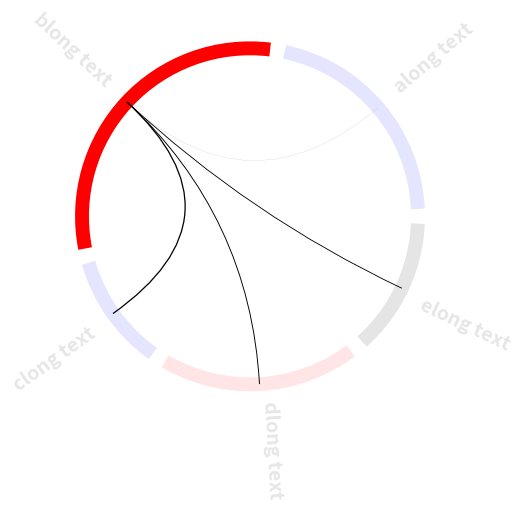

Reproduce this figure in Python.
#!/usr/bin/env python3

from typing import Callable, Union
import numpy as np
import matplotlib.pyplot as plt
from matplotlib.patches import Circle, Arc, PathPatch
from matplotlib.path import Path

Vector = list[float]
#ColorType = typing.List[str] | str | None

def map_interaction(interaction: float,
        threshold: float = 0.0) -> float:
    return interaction if abs(interaction) >= threshold else 0       

def map_interaction_color(interaction: float) -> str:
    return 'k'


class Chord:
    def __init__(self):
        self.fig, self.ax = plt.subplots()
        self.ax.set_xlim((-1.1,1.1))
        self.ax.set_ylim((-1.1,1.1))
        self.ax.set_aspect(1)
        plt.axis('off')

    def make_arcs(self, arc_lengths: Vector, gap_angle: float = 5.0, colors=None,
            arc_kwargs: dict = {'fill': False, 'linewidth': 1}):

        colors = self.get_colors(arc_lengths, colors)
        total_lengths = arc_lengths.sum()
        self.angle_centers = []
        self.arcs = []
        for c, (arc_length, color) in enumerate(zip(arc_lengths, colors)):
            start_angle = arc_lengths[:c].sum() / total_lengths * 360 + gap_angle / 2
            end_angle = arc_lengths[:c+1].sum() / total_lengths * 360 - gap_angle / 2
            self.angle_centers.append(0.5 * (start_angle + end_angle))
            arc = Arc((0, 0), 2, 2, theta1=start_angle, theta2=end_angle, 
                      color=color, **arc_kwargs)
            self.arcs.append(arc)
            self.ax.add_patch(arc)

    def make_labels(self, labels: list[str], colors=None, oriented: bool = False, centered: bool = False,
        text_kwargs={'fontsize': 12}):

        self.labels = []
        colors = self.get_colors(labels, colors)
        for label, angle_center, color in zip(labels, self.angle_centers, colors):
            (ha, va, rotation_angle) = self.angle2alignment(angle_center)
            rotation_angle = rotation_angle if oriented else 0
            if centered:
                ha, va = 'center', 'center'
            coords = self.angle2coord(angle_center, r=1.1)
            text = self.ax.text(*coords, label, ha=ha, va=va, color=color, rotation=rotation_angle, **text_kwargs)
            self.labels.append(text)

    def make_chords_from_centers_of_arcs(self, interactions: Vector, 
            map_interaction_function: Callable = map_interaction, 
            map_interaction_color_function: Callable = map_interaction_color, 
            direction: str = 'forward',
            path_kwargs: dict = {'fc': 'none'}):

        if direction in ['forward', 'symmetric']:
            interactions = np.triu(interactions)
        else:
            interactions = np.tril(interactions)

        for start_index, end_index in np.ndindex(interactions.shape):
            if start_index == end_index: 
                continue
            interaction = interactions[start_index, end_index]
            if interaction == 0: 
                continue
            start_angle = self.angle_centers[start_index]
            end_angle = self.angle_centers[end_index]

            pp1 = PathPatch(
                Path([self.angle2coord(start_angle), (0,0), self.angle2coord(end_angle)],
                     [Path.MOVETO, Path.CURVE3, Path.CURVE3]),
                     transform=self.ax.transData, 
                     lw=map_interaction_function(interaction), 
                     color=map_interaction_color_function(interaction),
                     **path_kwargs)

            self.ax.add_patch(pp1)

    def make_chord_from_one_unit(self, interactions: Vector, unit: int = 0,
            highlight_arc: bool = True, highlight_label: bool = False):
        # we select row of interactions by setting all other elements of the array to zero and then pass it on
        old_interactions = interactions.copy()
        interactions = np.zeros_like(interactions)
        interactions[unit,:] = old_interactions[unit,:]
        interactions[:,unit] = old_interactions[:,unit]

        self.make_chords_from_centers_of_arcs(interactions, direction='forward')

        if highlight_arc:
            for arc in self.arcs:
                arc.set(alpha=0.1)
            self.arcs[unit].set(alpha=1)

        if highlight_label:
            for label in self.labels:
                label.set(alpha=0.1)
            self.labels[unit].set(alpha=1)
    
    def show(self):
        plt.show()

    @staticmethod
    def angle2coord(angle: float, r: float = 1) -> tuple[float]:
        ''' given an angle in degrees and a radius, return the complex number r * e ^ (i*angle)'''
        phi = np.pi * angle / 180
        c = r * np.exp(1j*phi)
        return (c.real, c.imag)
    
    @staticmethod
    def angle2alignment(angle: float) -> tuple[Union[str, float]]:
        if angle < 90: return ('left', 'bottom', angle)
        elif angle < 180: return ('right', 'bottom', angle+180)
        elif angle < 270: return ('right', 'top', angle+180)
        else: return ('left', 'top', angle)

    @staticmethod
    def get_colors(property_list: Union[list[str], list[float]], colors) -> list[str]:
        colors = colors or 'k'
        if isinstance(colors, str):
            colors = len(property_list) * [colors]

        return colors


if __name__ == '__main__':
    N = 5
    chord = Chord()
    chord.make_arcs(np.random.random(N), 5, colors=['b', 'r', 'b', 'r', 'k'], arc_kwargs={'linewidth': 10})
    #chord.make_labels_horizontal(['along text','blong text','clong text','dlong text','elong text'])
    #chord.make_labels_adjusted(['along text','blong text','clong text','dlong text','elong text'])
    chord.make_labels(['along text','blong text','clong text','dlong text','elong text'], oriented=True, text_kwargs={'fontsize': 14, 'alpha': 0.1, 'weight': 'extra bold'})
    #chord.make_connections_from_center(np.random.random(size=(N,N)))
    chord.make_chord_from_one_unit(np.random.random(size=(N,N)), unit=1)
    
    
    chord.show()
    
